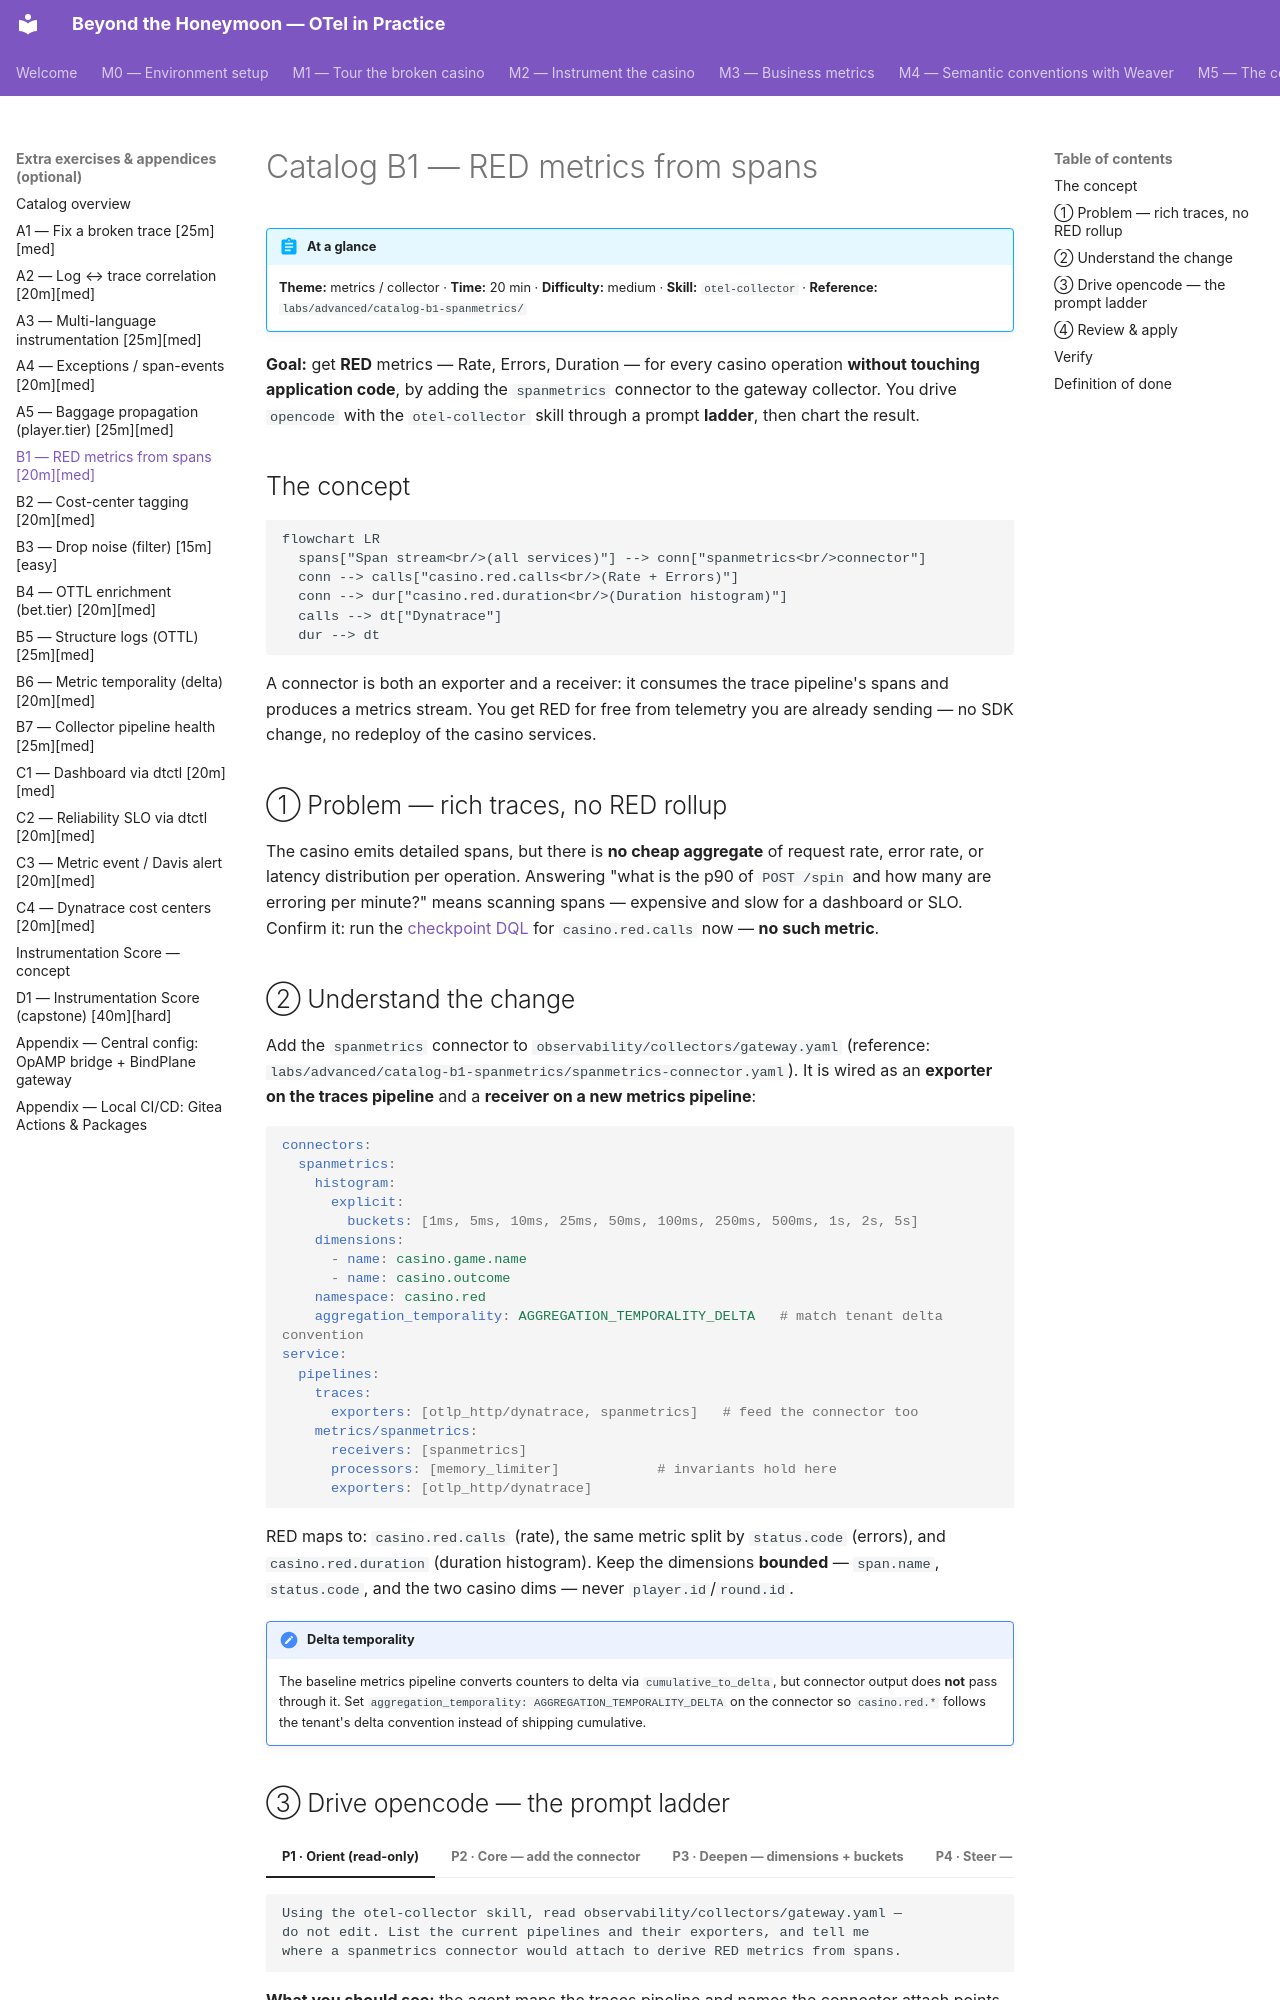

repository: agardnerIT/Otel-Training · page: advanced/catalog-b1-spanmetrics/index.html · generator: mkdocs

# Catalog B1 — RED metrics from spans

!!! abstract "At a glance"
    **Theme:** metrics / collector · **Time:** 20 min · **Difficulty:** medium ·
    **Skill:** `otel-collector` ·
    **Reference:** `labs/advanced/catalog-b1-spanmetrics/`

**Goal:** get **RED** metrics — Rate, Errors, Duration — for every casino
operation **without touching application code**, by adding the `spanmetrics`
connector to the gateway collector. You drive `opencode` with the
`otel-collector` skill through a prompt **ladder**, then chart the result.

## The concept

```mermaid
flowchart LR
  spans["Span stream<br/>(all services)"] --> conn["spanmetrics<br/>connector"]
  conn --> calls["casino.red.calls<br/>(Rate + Errors)"]
  conn --> dur["casino.red.duration<br/>(Duration histogram)"]
  calls --> dt["Dynatrace"]
  dur --> dt
```

A connector is both an exporter and a receiver: it consumes the trace pipeline's
spans and produces a metrics stream. You get RED for free from telemetry you are
already sending — no SDK change, no redeploy of the casino services.

## ① Problem — rich traces, no RED rollup

The casino emits detailed spans, but there is **no cheap aggregate** of request
rate, error rate, or latency distribution per operation. Answering "what is the
p90 of `POST /spin` and how many are erroring per minute?" means scanning spans —
expensive and slow for a dashboard or SLO. Confirm it: run the
[checkpoint DQL](#verify) for `casino.red.calls` now — **no such metric**.

## ② Understand the change

Add the `spanmetrics` connector to `observability/collectors/gateway.yaml`
(reference: `labs/advanced/catalog-b1-spanmetrics/spanmetrics-connector.yaml`).
It is wired as an **exporter on the traces pipeline** and a **receiver on a new
metrics pipeline**:

```yaml
connectors:
  spanmetrics:
    histogram:
      explicit:
        buckets: [1ms, 5ms, 10ms, 25ms, 50ms, 100ms, 250ms, 500ms, 1s, 2s, 5s]
    dimensions:
      - name: casino.game.name
      - name: casino.outcome
    namespace: casino.red
    aggregation_temporality: AGGREGATION_TEMPORALITY_DELTA   # match tenant delta convention
service:
  pipelines:
    traces:
      exporters: [otlp_http/dynatrace, spanmetrics]   # feed the connector too
    metrics/spanmetrics:
      receivers: [spanmetrics]
      processors: [memory_limiter]            # invariants hold here
      exporters: [otlp_http/dynatrace]
```

RED maps to: `casino.red.calls` (rate), the same metric split by
`status.code` (errors), and `casino.red.duration` (duration histogram). Keep the
dimensions **bounded** — `span.name`, `status.code`, and the two casino dims —
never `player.id`/`round.id`.

!!! note "Delta temporality"
    The baseline metrics pipeline converts counters to delta via
    `cumulative_to_delta`, but connector output does **not** pass through it. Set
    `aggregation_temporality: AGGREGATION_TEMPORALITY_DELTA` on the connector so
    `casino.red.*` follows the tenant's delta convention instead of shipping
    cumulative.
